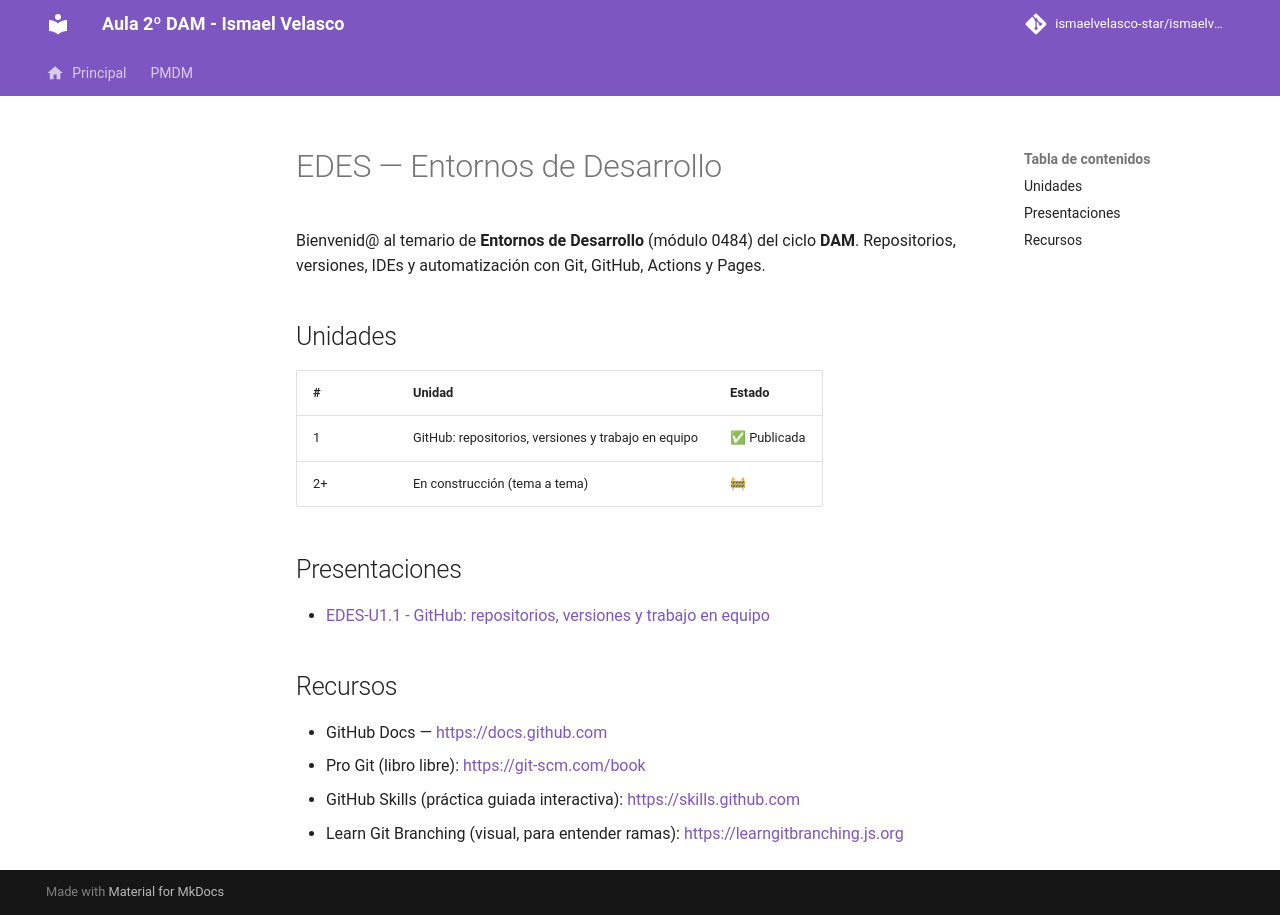

repository: IsmaelAndroid/ismaelvelasco-star.github.io · page: section3/index.html · generator: mkdocs

---
title: "EDES — Entornos de Desarrollo (1º DAM)"
description: Modulo 0484 Entornos de Desarrollo con Git, GitHub, Actions y Pages en DAM 1º
summary: Teoría, ejercicios con solucionario y prácticas del módulo 0484 (Entornos de Desarrollo) del ciclo DAM.
authors:
    - Ismael Velasco
date: 2026-10-09
icon: "material/tools"
permalink: /edes
categories:
    - EDES
tags:
    - EDES
---

# EDES — Entornos de Desarrollo

Bienvenid@ al temario de **Entornos de Desarrollo** (módulo 0484) del ciclo **DAM**. Repositorios, versiones, IDEs y automatización con Git, GitHub, Actions y Pages.

## Unidades

| # | Unidad | Estado |
|---|--------|--------|
| 1 | GitHub: repositorios, versiones y trabajo en equipo | ✅ Publicada |
| 2+ | En construcción (tema a tema) | 🚧 |

## Presentaciones

* [EDES-U1.1 - GitHub: repositorios, versiones y trabajo en equipo](https://ismaelvelasco-star.github.io/slides/section3-edes/EDES-U1.1.-GitYGitHub.html)

## Recursos

- GitHub Docs — <https://docs.github.com>
- Pro Git (libro libre): <https://git-scm.com/book>
- GitHub Skills (práctica guiada interactiva): <https://skills.github.com>
- Learn Git Branching (visual, para entender ramas): <https://learngitbranching.js.org>
